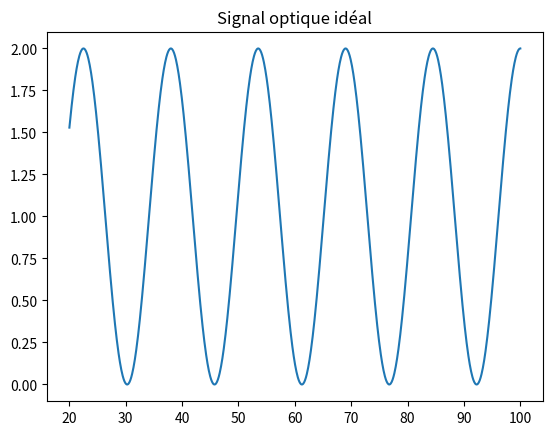
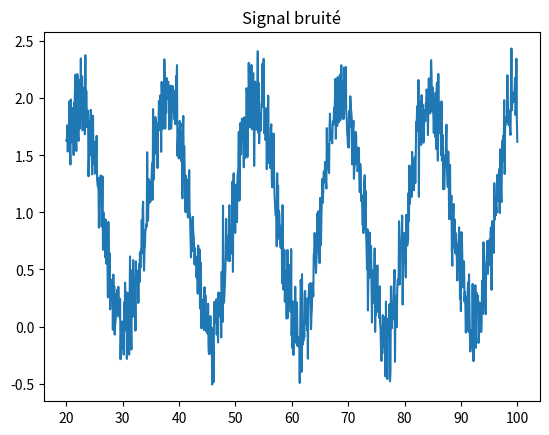
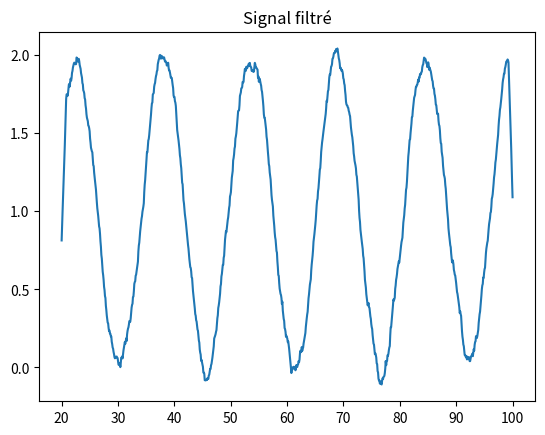
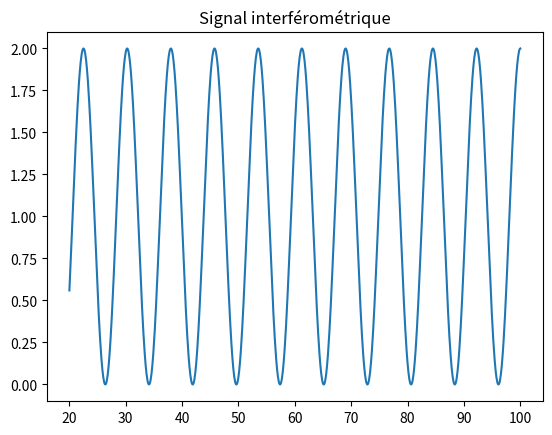
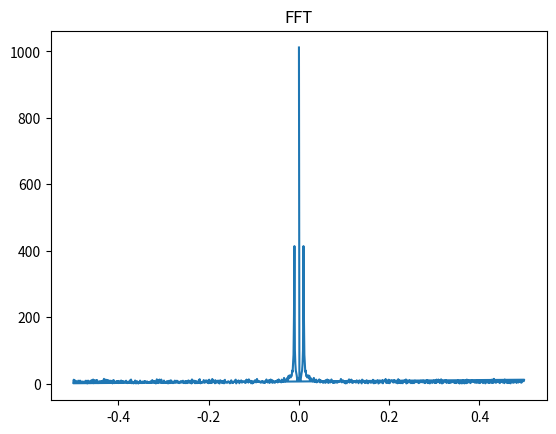
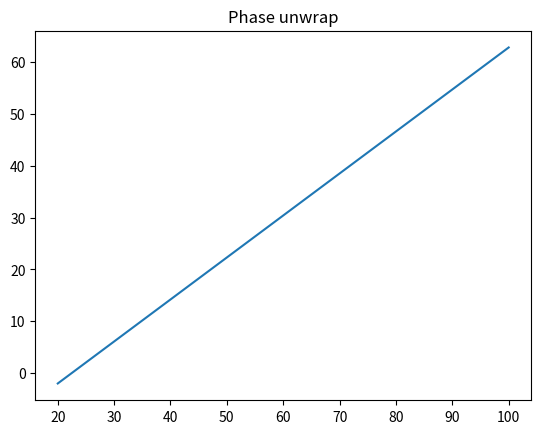

The script that saved these images, in order:
# -*- coding: utf-8 -*-
"""
Created on Thu Apr 16 23:42:20 2026

@author: PC
"""

import numpy as np
import matplotlib.pyplot as plt

# =========================
# Paramètres physiques
# =========================
n0 = 1.45
alpha = 1e-5
T0 = 20
L = 0.01
lambda0 = 1550e-9
I0 = 1

# Température
T = np.linspace(20, 100, 1000)

# =========================
# Modèle physique
# =========================
n = n0 + alpha * (T - T0)

# Phase simple
phi = (2*np.pi/lambda0) * n * L
I = I0 * (1 + np.cos(phi))

# =========================
# Bruit
# =========================
noise = np.random.normal(0, 0.2, size=I.shape)
I_noisy = I + noise

# =========================
# Filtrage
# =========================
window = 20
I_filtered = np.convolve(I_noisy, np.ones(window)/window, mode='same')

# =========================
# Interféromètre
# =========================
delta_phi = (4*np.pi/lambda0) * n * L
I_interf = I0 * (1 + np.cos(delta_phi))

noise2 = np.random.normal(0, 0.2, size=I_interf.shape)
I_interf_noisy = I_interf + noise2

I_interf_filtered = np.convolve(I_interf_noisy, np.ones(window)/window, mode='same')

# =========================
# FFT
# =========================
fft_signal = np.fft.fft(I_interf_noisy)
freq = np.fft.fftfreq(len(T))

# =========================
# Phase unwrap
# =========================
phase = np.unwrap(np.angle(np.exp(1j*delta_phi)))

# =========================
# Figures
# =========================

plt.figure()
plt.plot(T, I)
plt.title("Signal optique idéal")
plt.savefig("fig1.png")

plt.figure()
plt.plot(T, I_noisy)
plt.title("Signal bruité")
plt.savefig("fig2.png")

plt.figure()
plt.plot(T, I_filtered)
plt.title("Signal filtré")
plt.savefig("fig3.png")

plt.figure()
plt.plot(T, I_interf)
plt.title("Signal interférométrique")
plt.savefig("fig4.png")

plt.figure()
plt.plot(freq, np.abs(fft_signal))
plt.title("FFT")
plt.savefig("fig5.png")

plt.figure()
plt.plot(T, phase)
plt.title("Phase unwrap")
plt.savefig("fig6.png")

plt.show()
